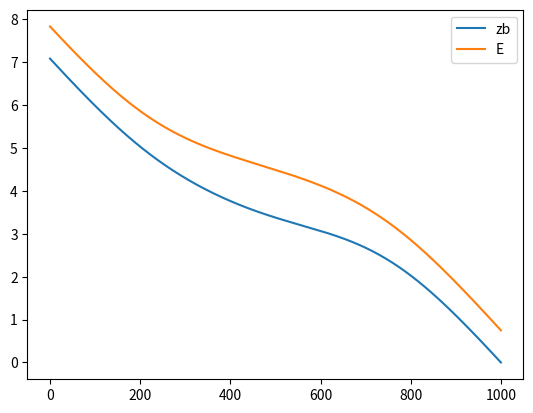

Python code for this plot:
"""
Compute the 1D analytical solution of the Mc.Donnald test case
"""
import os
import numpy as np
import matplotlib.pylab as plt
from scipy.integrate import quad

g = 9.80665

class McDonnaldRCSubAnalyticSol():
    """
    Mc.Donnald 1d analytical solution
    Description: subcritical flow in a rectangular channel with constant width
    example 1 of : A kinetic interpretation of the section-averaged 
    Saint-Venant system for natural river hydraulics
    """
    def __init__(self, xa=0., xb=1000., N=10001):

        # 1D mesh
        self.N = N
        self.x = np.linspace(xa, xb, N)

        # Bottom
        self.zb = np.zeros((N))

        # width
        self.Lx = 10.*np.ones(N)

        # Solution
        self.QL = 20.*np.ones(N)
        self.H = np.empty((N))
        self.E = np.empty((N))
        self.U = np.empty((N))
        self.Q = np.empty((N))

    def depth(self, x):
        """ channel_depth """
        fact = -16.*((x/1000.) - (1./2.))**2
        H = ((4./g)**(1./3.))*( 1. + 0.5*np.exp(fact) )
        return H

    def depth_derivative(self, x):
        """ channel_depth """
        fact = -16.*((x/1000.) - (1./2.))**2
        dfact = -(32./1000.)*((x/1000.) - (1./2.))
        dHdx = ((4./g)**(1./3.))*0.5*dfact*np.exp(fact)
        return dHdx

    def slope(self, x):
        """ channel_slope """
        H = self.depth(x)
        dH = self.depth_derivative(x)
        dz = (1. - (4./(g*H**3)))*dH \
           + 0.36*( ((10. + 2*H)**(4./3.))/((10.*H)**(10./3.)) )
        return dz

    def bottom(self, x, xb=1000.):
        """ channel_bottom """
        zb = quad(func=self.slope, a=x, b=xb)
        zb = zb[0]
        return zb

    def __call__(self):

        for i in range(self.N):
            self.zb[i] = self.bottom(self.x[i])
            self.H[i] = self.depth(self.x[i])
            self.U[i] = self.QL[i]/(self.Lx[i]*self.H[i])
            self.Q[i] = self.QL[i]/(self.Lx[i])
            self.E[i] = self.zb[i] + self.H[i]

    def savetxt(self, filename='ANALYTIC_SOL.txt'):
        np.savetxt(filename,\
            np.c_[self.x, self.zb, self.H, self.U, self.Lx, self.Q, self.QL])

def test_solution():
    sol = McDonnaldRCSubAnalyticSol(xa=0., xb=1000.)
    sol()
    plt.plot(sol.x, sol.zb, label='zb')
    plt.plot(sol.x, sol.E, label='E')
    plt.legend()
    plt.show()


if __name__ == '__main__':

    # TEST ANALYTIC SOLUTION:
    test_solution()
